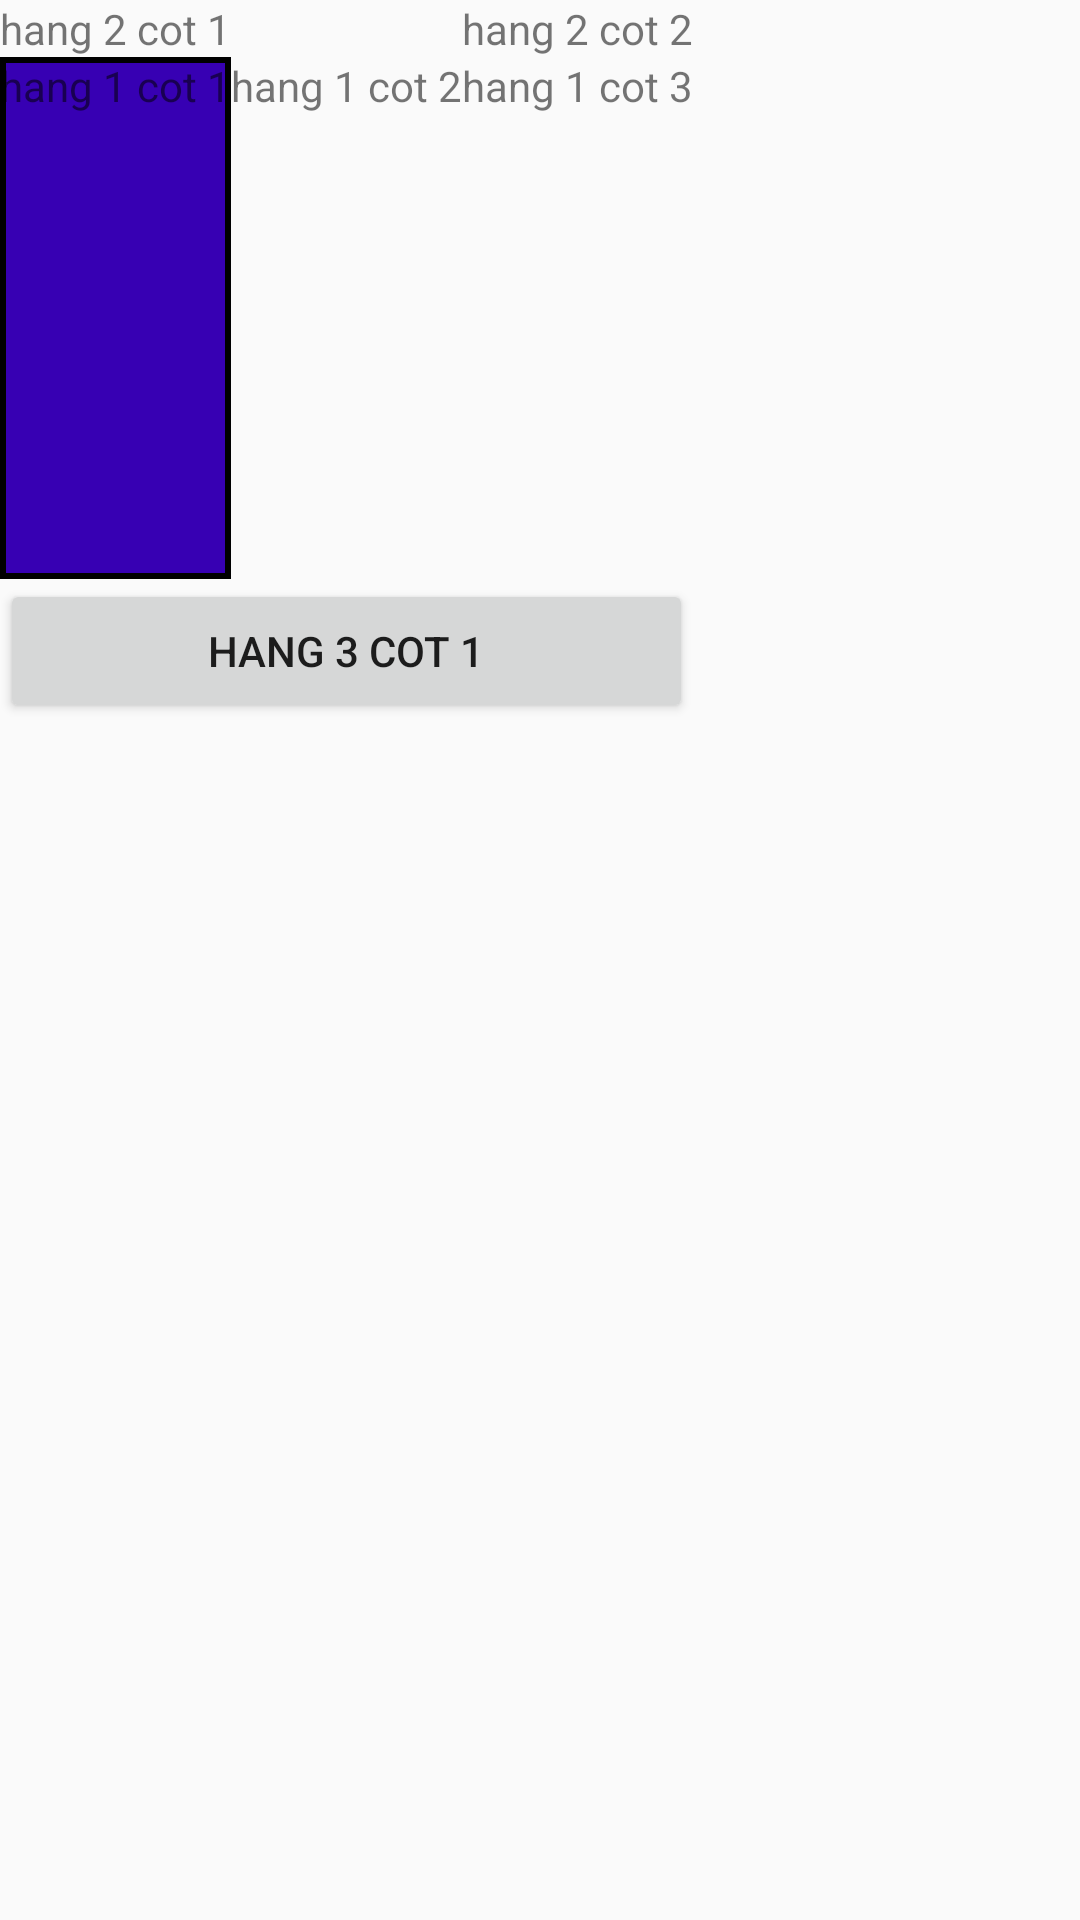

The Android layout XML behind this screen, and the referenced resources:
<!-- AndroidManifest.xml: application theme AppTheme -->
<!-- res/layout/tablelayout.xml -->
<?xml version="1.0" encoding="utf-8"?>
<RelativeLayout
    xmlns:android="http://schemas.android.com/apk/res/android"
    android:layout_width="match_parent"
    android:layout_height="match_parent">

    <TableLayout
        android:layout_width="wrap_content"
        android:layout_height="wrap_content"
        android:layout_alignParentStart="true"
        android:layout_alignParentTop="true"
        android:layout_marginStart="0dp"
        android:layout_marginTop="0dp">

        <TableRow>

            <TextView
                android:layout_span="2"
                android:text="hang 2 cot 1"
                android:textColor="@color/DarkViolet" />

            <TextView

                android:text="hang 2 cot 2" />
        </TableRow>

        <TableRow
            android:layout_width="match_parent"
            android:layout_height="match_parent"
            android:layout_gravity="center">

            <TextView
                android:layout_height="174dp"
                android:background="@drawable/border_labai_ungdung"
                android:text="hang 1 cot 1"
                android:textColor="@color/Red" />

            <TextView
                android:text="hang 1 cot 2"
                android:textColor="@color/Blue" />

            <TextView
                android:text="hang 1 cot 3"
                android:textColor="@color/DarkGreen" />
        </TableRow>

        <TableRow android:layout_gravity="center">

            <Button
                android:layout_span="3"
                android:text="hang 3 cot 1"
                android:textColor="@color/DarkViolet" />
        </TableRow>
    </TableLayout>


</RelativeLayout>
<!-- resources referenced by this layout -->
<resources>
  <!-- drawable border_labai_ungdung (drawable) -->
  <?xml version="1.0" encoding="utf-8"?>
  <shape xmlns:android="http://schemas.android.com/apk/res/android" android:shape="rectangle">
  <solid android:color="@color/colorPrimaryDark"/>
      <stroke android:width="2dp" android:color="@color/Red"/>
  </shape>
  <style name="AppTheme" parent="Theme.AppCompat.Light.DarkActionBar">
          
          <item name="colorPrimary">@color/Tomato</item>
          <item name="colorPrimaryDark">@color/Black</item>
          <item name="colorAccent">@color/Black</item>
      </style>
  <!-- not gathered from this repository: default colours our renderer supplied (Android Studio template values) -->
  <color name="colorPrimaryDark">#FF3700B3</color>
</resources>
